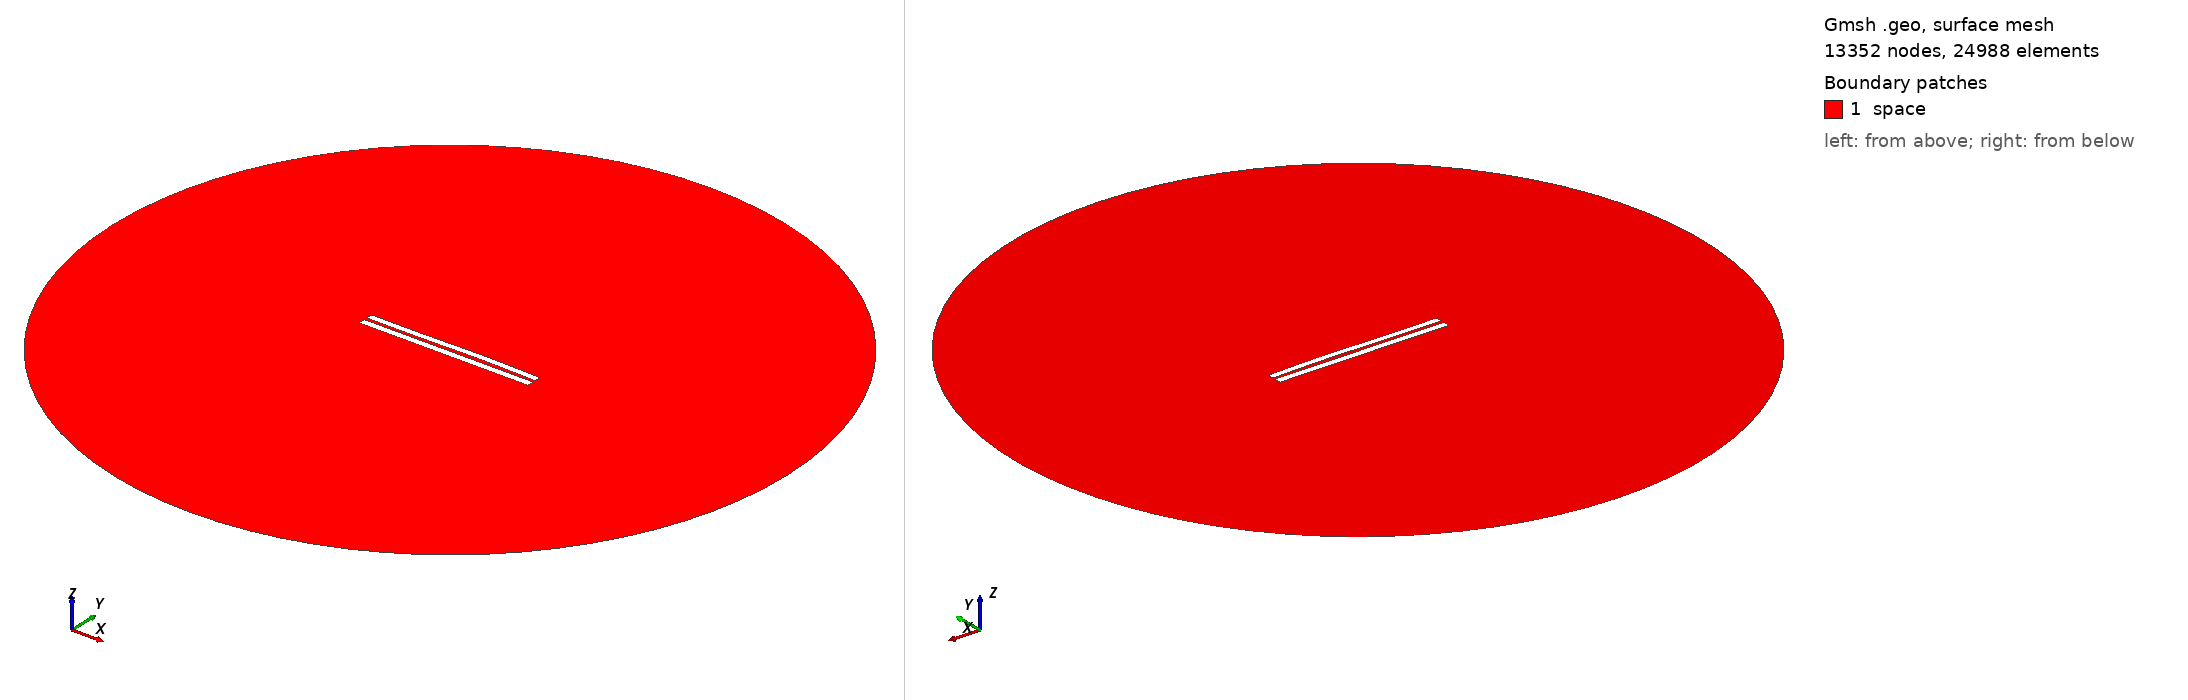

Gmsh geometry script, surface-meshed: 13352 nodes, 24988 surface elements. Boundary patches (legend numbers): 1 space. Left view from above one corner, right view from below the opposite corner. Legend entries are the model's physical surfaces. The drawing asked Gmsh for element sizes between 1% and 20% of the model's largest extent; the script's own settings can give other sizes.

=== 4228.geo (drawn) ===
//---------------------------------------
// Geometry kernel
//---------------------------------------

SetFactory("OpenCASCADE");



//---------------------------------------
// Parameters of the geometry
//---------------------------------------

// Overetch of the upper plate
overetch = 0.125;

// Distance between the plates
distance = 1.75;

// Discretization over the x axis (for the deformation)
nx = 50; 

// Length of the plate
L = 100 - overetch; 

// Number of modes
n = 4; 

// 1st mode coefficient
coeff(1) = 0.07499999999999998;
beta(1) = 0.596864 * 3.1415926535 / L;

// 2nd mode coefficient
coeff(2) = 0.15;
beta(2) = 1.49418 * 3.1415926535 / L;

// 3rd mode coefficient
coeff(3) = -0.15;
beta(3) = 2.50025 * 3.1415926535 / L;

// 4th mode coefficient
coeff(4) = 0.0;
beta(4) = 3.49999 * 3.1415926535 / L;



//---------------------------------------
// Upper plate (deformed rectangle)
//---------------------------------------

// Coordiantes of the upper plate
xmin = -50;
xmax = 50 - overetch;

// Height of the upper plate
yheight = 4 - 2 * overetch;

// Indexes of the points
UpperID[] = {};
LowerID[] = {};
LeftID[] = {};
RightID[] = {};

// Point index
p = 1;

// Horizontal edges
For i In {1:nx}
    x = xmin + (i-1)*(xmax - xmin)/(nx-1);

    y_bottom = distance / 2 + overetch;
    For j In {1:n}
        C = (Cosh(beta(j)*L) + Cos(beta(j)*L)) / (Sinh(beta(j)*L) + Sin(beta(j)*L));
        y_bottom  = y_bottom + coeff(j) * (Cosh(beta(j)*(x+50)) - Cos(beta(j)*(x+50)) - C * (Sinh(beta(j)*(x+50)) - Sin(beta(j)*(x+50))));
    EndFor

    y_top = y_bottom + yheight;

    Point(p) = {x, y_top, 0, 1.0};
    UpperID[i] = p;
    p = p + 1;

    Point(p) = {x, y_bottom, 0, 1.0};
    LowerID[i] = p;
    p = p + 1;
EndFor

// Create point lists
UpperPts[] = {}; LowerPts[] = {};
For i In {1:nx}
  UpperPts[] += {UpperID[i]};
  LowerPts[] += {LowerID[i]};
EndFor

// Build splines
Spline(1) = {UpperPts[]};
Spline(2) = {LowerPts[]};
Line(3) = {LowerPts[nx-1], UpperPts[nx-1]};
Line(4) = {LowerPts[0], UpperPts[0]};

// Build the plane surface
Curve Loop(1) = {2, 3, -1, -4};
Plane Surface(1) = {1};



//---------------------------------------
// Lower plate (rectangle)
//---------------------------------------

// Vertices
Point(1001) = {-50, -1, 0, 1.0};
Point(1002) = { 50, -1, 0, 1.0};
Point(1003) = { 50,  -5, 0, 1.0};
Point(1004) = {-50,  -5, 0, 1.0};

// Edges
Line(5) = {1001, 1002};
Line(6) = {1002, 1003};
Line(7) = {1003, 1004};
Line(8) = {1004, 1001};

// Plane surface
Line Loop(2) = {5, 6, 7, 8};
Plane Surface(2) = {2}; 



//---------------------------------------
// Outer (fictious) boundary
//---------------------------------------

// Points
Point(1005) = {0, 0, 0};       // Center
Point(1006) = {200, 0, 0};     // Start point
Point(1007) = {0, 200, 0};     // 90 degrees
Point(1008) = {-200, 0, 0};    // 180 degrees
Point(1009) = {0, -200, 0};    // 270 degrees

// Circle arcs (each needs start, center, end)
Circle(9) = {1006, 1005, 1007};
Circle(10) = {1007, 1005, 1008};
Circle(11) = {1008, 1005, 1009};
Circle(12) = {1009, 1005, 1006};

// Plane surface for the entire domain
Curve Loop(3) = {9, 10, 11, 12};
Surface(3) = {3};

// Subtract the plates from the whole domain to obtain the actual domain where we want to solve the equations
BooleanDifference{ Surface{3}; Delete; }{ Surface{1}; Surface{2}; Delete; }




//---------------------------------------
// Transfinite Lines/Curves
//---------------------------------------

// Set the number of points on the boundaries
r = 7;

// Plates
Transfinite Curve {1, 2} = 50*r Using Progression 1;
Transfinite Curve {3, 4} = 2*r Using Progression 1;
Transfinite Line {5, 7} = 50*r Using Progression 1;
Transfinite Line {6, 8} = 2*r Using Progression 1;

// Outer boundary
Transfinite Line {9, 10, 11, 12} = 20 Using Progression 1;



//---------------------------------------
// Physical groups
//---------------------------------------                

// Physical curves (boundaries)
Physical Line("force_segment", 10) = {2};
Physical Line("upper_plate", 11) = {1, 3, 4};
Physical Line("lower_plate", 12) = {5, 6, 7, 8};
Physical Line("boundary", 20) = {9, 10, 11, 12};

// Physical Surfaces
Physical Surface("space", 30) = {3};



//---------------------------------------
// 6. Generate the Mesh
//---------------------------------------

// 2D mesh generation
Mesh 2;
